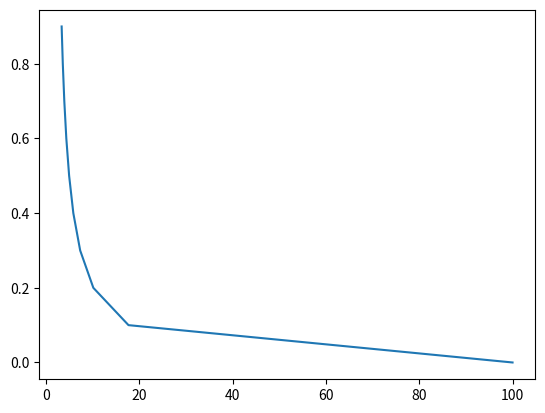

Recreate this plot in Python.
# -*- coding: utf-8 -*-
"""
Created on Tue Feb 23 15:01:03 2021

[redacted]
"""
# birth rate - bx
# death rate - px^2
# equation - dx/dt= b*x-p*x^2
# b - 1/hour
# p - 0.5/hour

import numpy as np
from scipy.integrate import odeint
import matplotlib.pyplot as plt

# initialize
b=1
p=0.5
tstart = 0
tstop = 1
x0 = 100    # means that a t=0 there are 100 bacteria
t=np.arange(tstart,tstop,0.1)

# def function

def bacteriadiff(x,t):
    dxdt=b*x-p*x**2
    return dxdt

# solve ODE

x=odeint(bacteriadiff,x0,t)

#plot 

plt.plot(x,t)
plt.show()
    